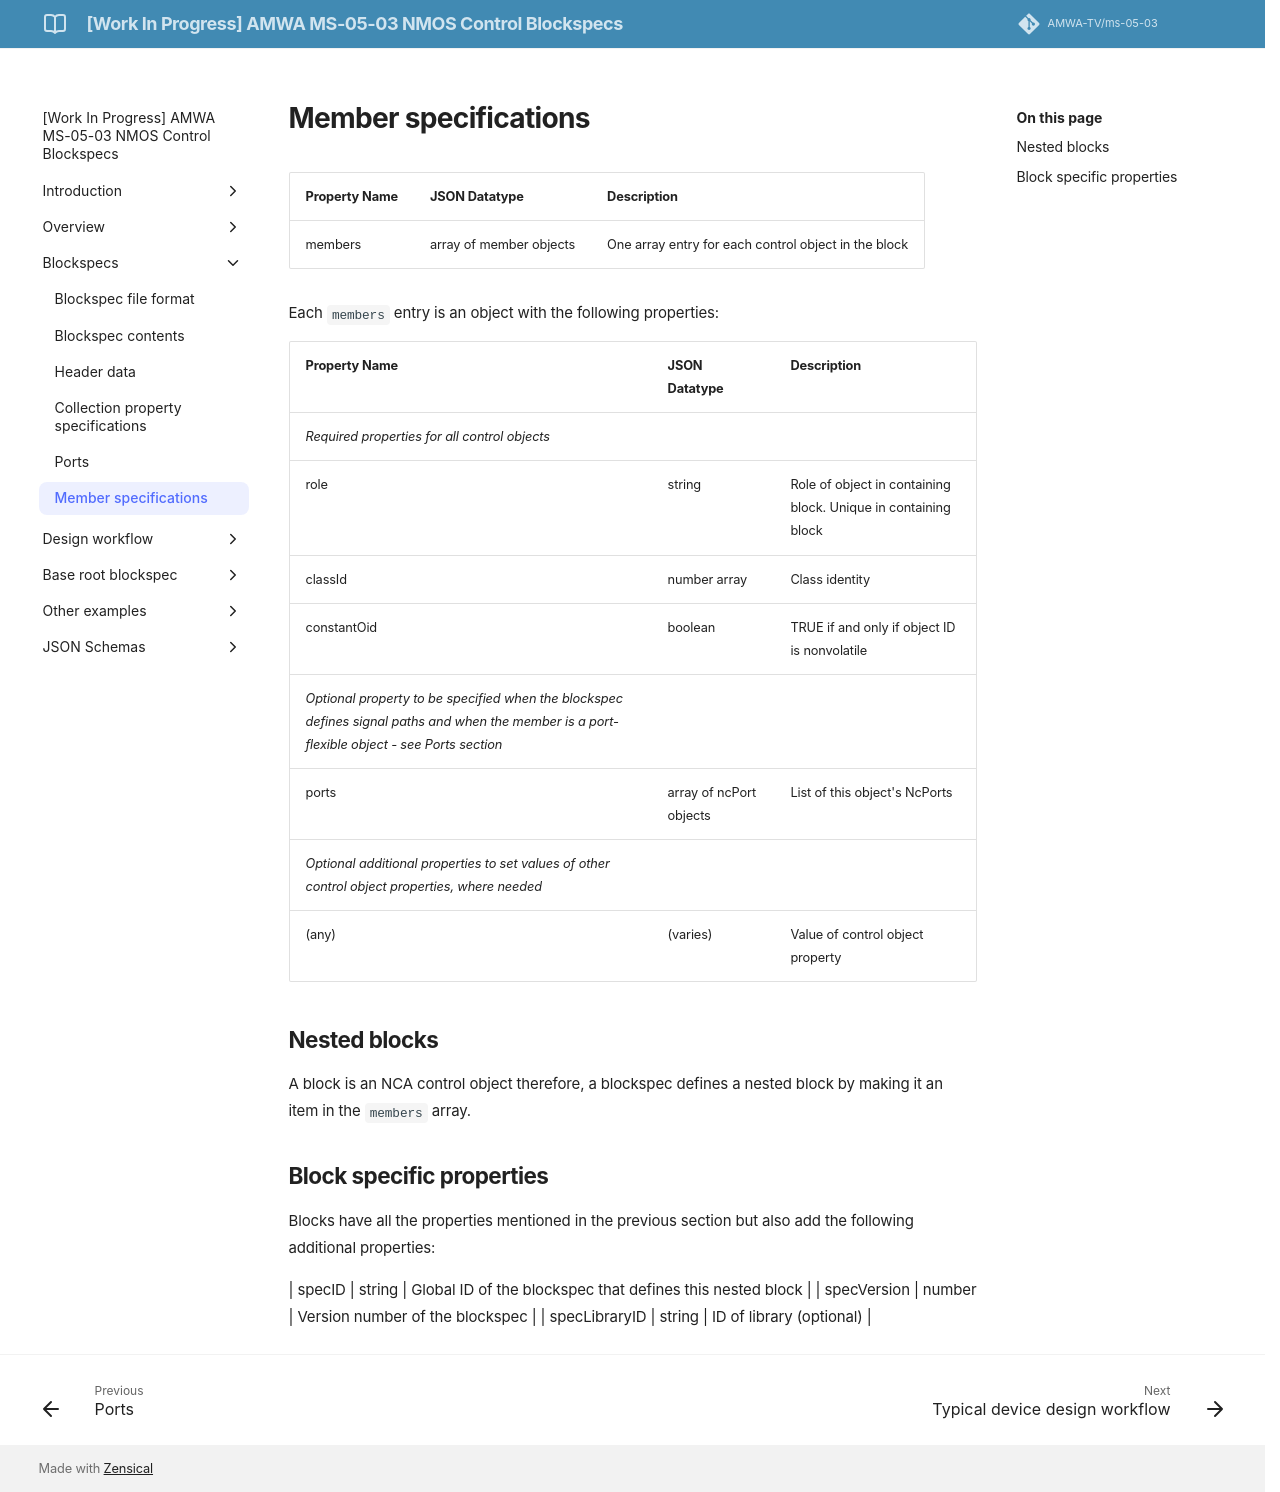

repository: AMWA-TV/ms-05-03 · page: v1.0-dev/Member specifications/index.html · generator: jekyll

# Member specifications

| **Property Name** | **JSON Datatype** | **Description** |
| ----------------- | ------------------------------ | ----------------------------------------------------------|
| members           | array of member objects        | One array entry for each control object in the block      |

Each `members` entry is an object with the following properties:

| **Property Name** | **JSON Datatype** | **Description** |
| ----------------- | ------------------------------ | ---------------------------------------------------------------------------------------------|
| *Required properties for all control objects*      | |                                                                                            |
| role              | string                         | Role of object in containing block. Unique in containing block                               |
| classId           | number array                   | Class identity                                                                               |
| constantOid       | boolean                        | TRUE if and only if object ID is nonvolatile                                                 |
| *Optional property to be specified when the blockspec defines signal paths and when the member is a port-flexible object - see Ports section* | | |
| ports             | array of ncPort objects        | List of this object's NcPorts                                                                |
| *Optional additional properties to set values of other control object properties, where needed* | |                                               |
| (any)             | (varies)                       | Value of control object property                                                             |

## Nested blocks

A block is an NCA control object therefore, a blockspec defines a nested block by making it an item in the `members` array.

## Block specific properties

Blocks have all the properties mentioned in the previous section but also add the following additional properties:

| specID            | string                         | Global ID of the blockspec that defines this nested block                                    |
| specVersion       | number                         | Version number of the blockspec                                                              |
| specLibraryID     | string                         | ID of library (optional)                                                                     |
